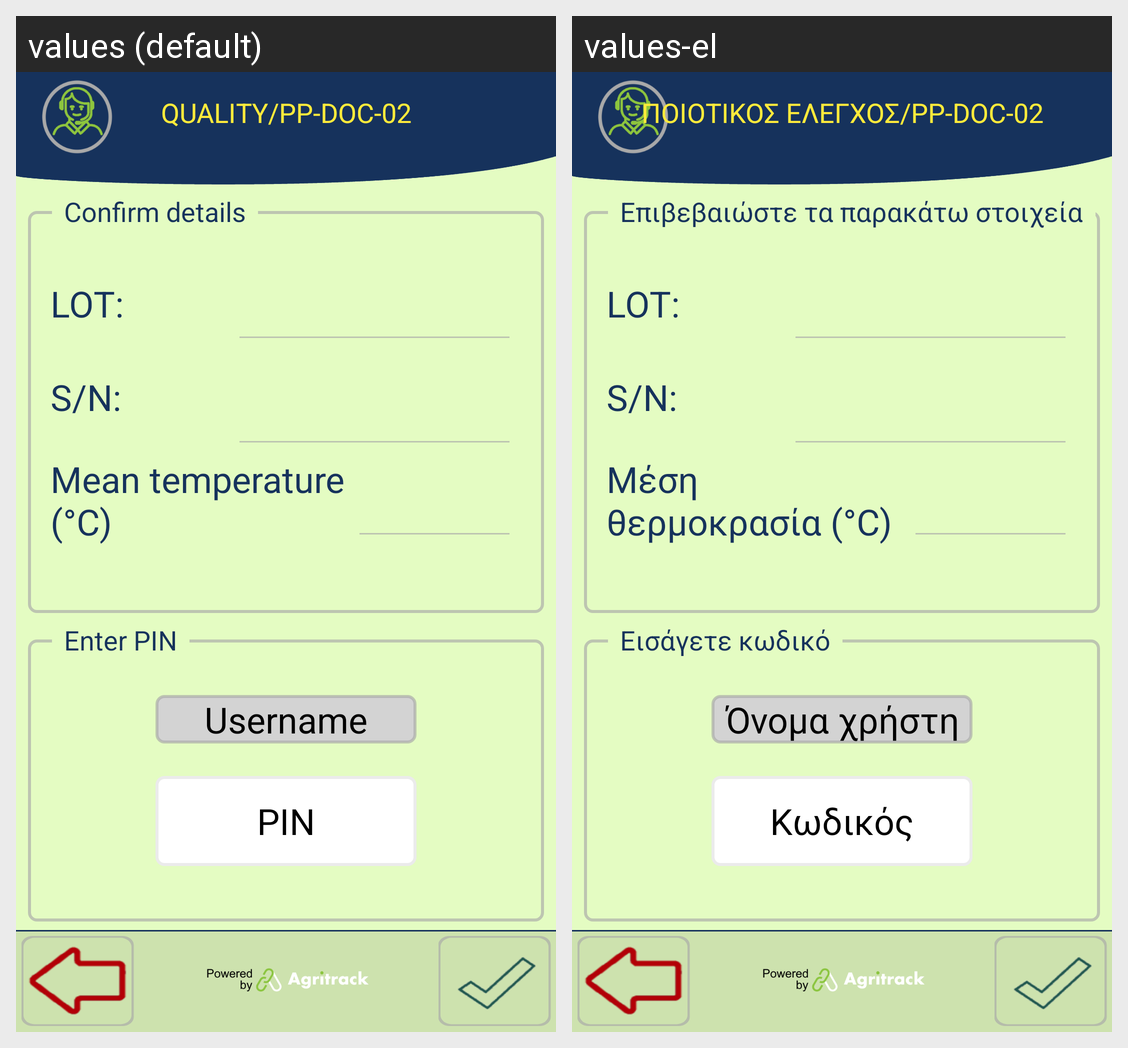

For this localized Android screen grid, give each drawn string resource with its value in every locale shown.
Android screen res/layout/activity_post_packaging_quality_confirm.xml rendered under 2 locales, left to right: values (default), values-el. Device: Nexus 5 (rendered at 1080×1920; each locale shown at half size, 540×960, under a caption strip naming it); theme FishTrack.
Strings drawn on this screen, with the default value and each locale's value (text and hints the layout hard-codes, and strings that could not be matched under every locale, appear in the picture but are not listed):

title_quality_package
  values: QUALITY/PP-DOC-02
  values-el: ΠΟΙΟΤΙΚΟΣ ΕΛΕΓΧΟΣ/PP-DOC-02

confirm_lot
  values: LOT:
  values-el: LOT:

confirm_box
  values: S/N:
  values-el: S/N:

avg_fish_temp_confirm_label
  values: Mean temperature (°C)
  values-el: Μέση θερμοκρασία (°C)

fishing_confirm
  values: Confirm details
  values-el: Επιβεβαιώστε τα παρακάτω στοιχεία

username
  values: Username
  values-el: Όνομα χρήστη

label_password_hint
  values: PIN
  values-el: Κωδικός

fishing_enter_pin
  values: Enter PIN
  values-el: Εισάγετε κωδικό
